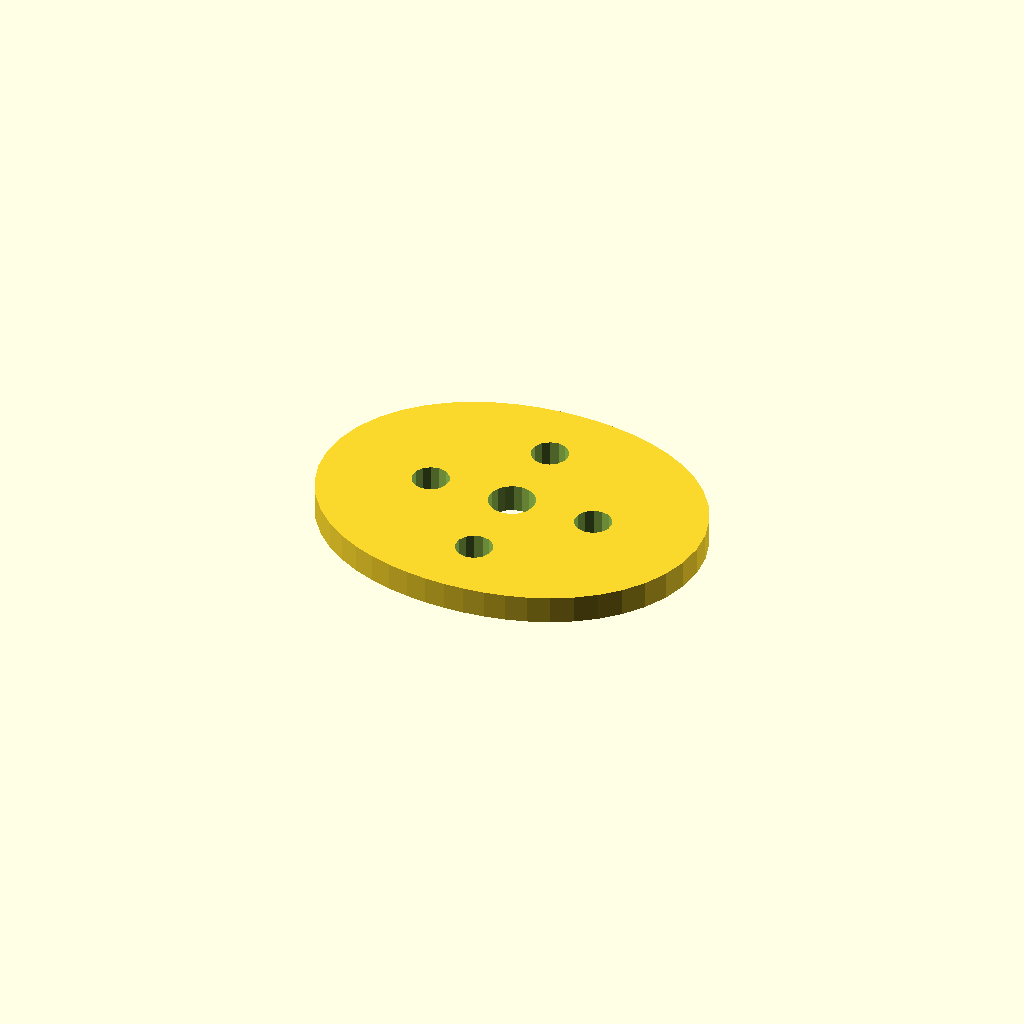
Cell 1 — every parameter at its default value.
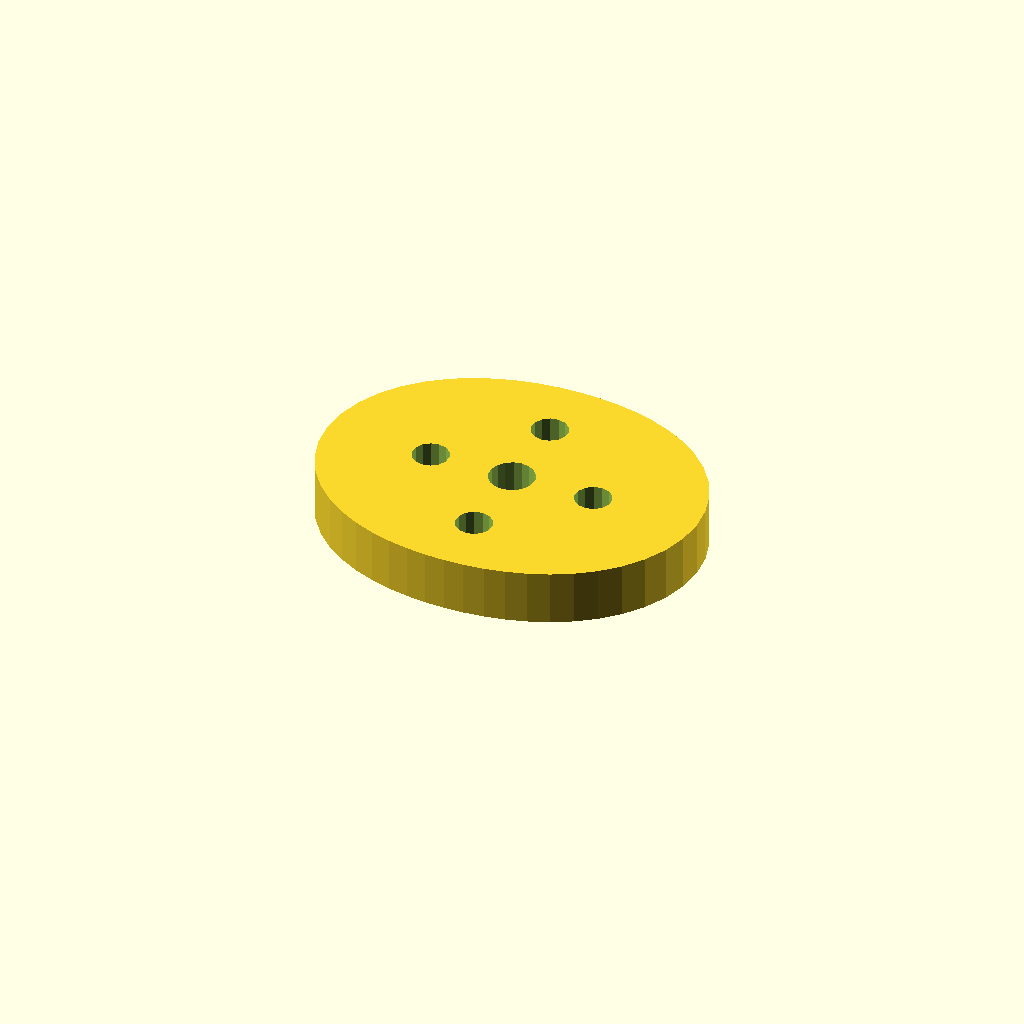
Cell 2 — plate_t set to 12, the other parameters unchanged.
One fixed orthographic camera (rotation 55°, 0°, 25°; colour scheme Cornfield) for every cell.
The OpenSCAD source (optional_data/data/sketch4/camplates/part_0031.scad):
$fn = 32;

// ----------------------------------------------------------------------
// Cam plate: double_lobe cam, base R32
// ----------------------------------------------------------------------

// --- parameters (mm) ---
base_r = 32;              // base circle radius
lobe_h = 10;              // cam lobe rise
bore_r = 5;               // shaft bore radius
plate_t = 6;              // plate thickness, Z (extrusion height)
ring_r = 18.5;            // lightening ring radius
bolt_r = 4;               // lightening hole radius

profile = [[84, 33.25], [83.472, 38.71], [81.927, 43.948], [79.475, 48.773], [76.276, 53.039], [72.517, 56.666], [68.384, 59.634], [64.038, 61.97], [59.602, 63.737], [55.155, 65.009], [50.737, 65.858], [46.357, 66.343], [42, 66.5], [37.643, 66.343], [33.263, 65.858], [28.845, 65.009], [24.398, 63.737], [19.962, 61.97], [15.616, 59.634], [11.483, 56.666], [7.724, 53.039], [4.525, 48.773], [2.073, 43.948], [0.528, 38.71], [0, 33.25], [0.528, 27.79], [2.073, 22.552], [4.525, 17.727], [7.724, 13.461], [11.483, 9.834], [15.616, 6.866], [19.962, 4.53], [24.398, 2.763], [28.845, 1.491], [33.263, 0.642], [37.643, 0.157], [42, 0], [46.357, 0.157], [50.737, 0.642], [55.155, 1.491], [59.602, 2.763], [64.038, 4.53], [68.384, 6.866], [72.517, 9.834], [76.276, 13.461], [79.475, 17.727], [81.927, 22.552], [83.472, 27.79]];  // primary outline, 48 points, counter clockwise
void_1 = [[46.908, 34.204], [46.286, 35.825], [45.147, 37.136], [43.628, 37.978], [41.913, 38.249], [40.208, 37.918], [38.72, 37.024], [37.627, 35.674], [37.062, 34.032], [37.092, 32.296], [37.714, 30.675], [38.853, 29.364], [40.372, 28.522], [42.087, 28.251], [43.792, 28.582], [45.28, 29.476], [46.373, 30.826], [46.938, 32.468]];  // shaft bore, 18 points
void_2 = [[64.427, 34.013], [63.707, 35.641], [62.351, 36.796], [60.63, 37.248], [58.882, 36.908], [57.455, 35.844], [56.631, 34.266], [56.573, 32.487], [57.293, 30.859], [58.649, 29.704], [60.37, 29.252], [62.118, 29.592], [63.545, 30.656], [64.369, 32.234]];  // lightening hole 1, 14 points
void_3 = [[45.927, 52.513], [45.207, 54.141], [43.851, 55.296], [42.13, 55.748], [40.382, 55.408], [38.955, 54.344], [38.131, 52.766], [38.073, 50.987], [38.793, 49.359], [40.149, 48.204], [41.87, 47.752], [43.618, 48.092], [45.045, 49.156], [45.869, 50.734]];  // lightening hole 2, 14 points
void_4 = [[27.427, 34.013], [26.707, 35.641], [25.351, 36.796], [23.63, 37.248], [21.882, 36.908], [20.455, 35.844], [19.631, 34.266], [19.573, 32.487], [20.293, 30.859], [21.649, 29.704], [23.37, 29.252], [25.118, 29.592], [26.545, 30.656], [27.369, 32.234]];  // lightening hole 3, 14 points
void_5 = [[45.927, 15.513], [45.207, 17.141], [43.851, 18.296], [42.13, 18.748], [40.382, 18.408], [38.955, 17.344], [38.131, 15.766], [38.073, 13.987], [38.793, 12.359], [40.149, 11.204], [41.87, 10.752], [43.618, 11.092], [45.045, 12.156], [45.869, 13.734]];  // lightening hole 4, 14 points

// --- the one profile operation ---
difference() {
  linear_extrude(height = plate_t) polygon(points = profile);
  translate([0, 0, -1])
    linear_extrude(height = plate_t + 2) polygon(points = void_1);
  translate([0, 0, -1])
    linear_extrude(height = plate_t + 2) polygon(points = void_2);
  translate([0, 0, -1])
    linear_extrude(height = plate_t + 2) polygon(points = void_3);
  translate([0, 0, -1])
    linear_extrude(height = plate_t + 2) polygon(points = void_4);
  translate([0, 0, -1])
    linear_extrude(height = plate_t + 2) polygon(points = void_5);
}
Parameter table extracted from the source (name, type, default, range or options):
base_r: number, default 32
lobe_h: number, default 10
bore_r: number, default 5
plate_t: number, default 6
ring_r: number, default 18.5
bolt_r: number, default 4
